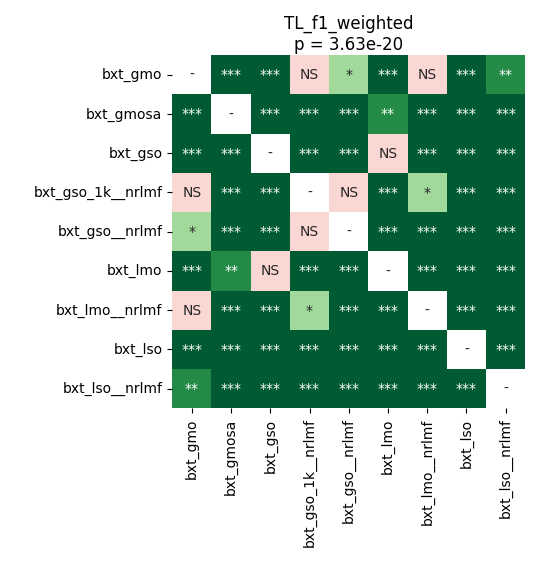

The table this chart was drawn from, first rows:
	bxt_gmo	bxt_gmosa	bxt_gso	bxt_gso_1k__nrlmf	bxt_gso__nrlmf	bxt_lmo	bxt_lmo__nrlmf	bxt_lso	bxt_lso__nrlmf
bxt_gmo	1.0	4.225510817307692e-05	4.225510817307692e-05	0.4153	0.01236	4.225510817307692e-05	0.3415	4.225510817307692e-05	0.001208
bxt_gmosa	4.225510817307692e-05	1.0	0.0009809	4.225510817307692e-05	4.225510817307692e-05	0.001208	4.225510817307692e-05	4.225510817307692e-05	4.225510817307692e-05
bxt_gso	4.225510817307692e-05	0.0009809	1.0	4.225510817307692e-05	4.225510817307692e-05	0.5966	4.225510817307692e-05	4.225510817307692e-05	4.225510817307692e-05
bxt_gso_1k__nrlmf	0.4153	4.225510817307692e-05	4.225510817307692e-05	1.0	0.06292	4.225510817307692e-05	0.01236	4.225510817307692e-05	4.225510817307692e-05
bxt_gso__nrlmf	0.01236	4.225510817307692e-05	4.225510817307692e-05	0.06292	1.0	4.225510817307692e-05	0.0002035	4.225510817307692e-05	4.225510817307692e-05
bxt_lmo	4.225510817307692e-05	0.001208	0.5966	4.225510817307692e-05	4.225510817307692e-05	1.0	4.225510817307692e-05	4.225510817307692e-05	4.225510817307692e-05
bxt_lmo__nrlmf	0.3415	4.225510817307692e-05	4.225510817307692e-05	0.01236	0.0002035	4.225510817307692e-05	1.0	4.225510817307692e-05	4.225510817307692e-05
bxt_lso	4.225510817307692e-05	4.225510817307692e-05	4.225510817307692e-05	4.225510817307692e-05	4.225510817307692e-05	4.225510817307692e-05	4.225510817307692e-05	1.0	4.225510817307692e-05
bxt_lso__nrlmf	0.001208	4.225510817307692e-05	4.225510817307692e-05	4.225510817307692e-05	4.225510817307692e-05	4.225510817307692e-05	4.225510817307692e-05	4.225510817307692e-05	1.0
